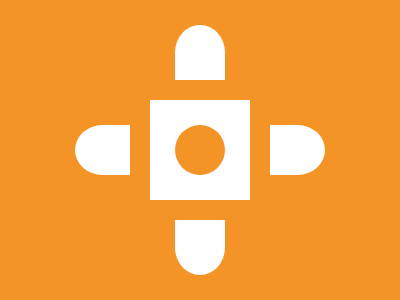

Give the HTML and CSS whose rendering is this image.

<body bgcolor=F59426><div id=b><div id=a><div id=c><div id=d><div id=e><div id=f>
<style>
  #a {
    width: 50;
    height: 50;
    border-radius: 50px;
    position: fixed;
    top: 125;
    left: 175;
    background: #F59426;
  }
  #b {
    width: 100;
    height: 100;
    background: #FFFFFF;
    position: fixed;
    top: 100;
    left: 150;
  }
  #c{
    height: 55px;
    position: fixed;
    width: 50px;
    background: #FFFFFF;
    border-radius: 0% 0% 50% 50% / 0 0 50% 50%;
    top: 220;
    left: 175;
  }
  #d{
    height: 55px;
    position: fixed;
    width: 50px;
    background: #FFFFFF;
    border-radius: 50% 50% 0 0 / 50% 50% 0 0;
    top: 25;
    left: 175;
  }
  #e{
    height: 50px;
    position: fixed;
    width: 55px;
    background: #FFFFFF;
    border-radius: 50% 0 0 50% / 50% 0 0 50%;
    top: 125;
    left: 75;
  }
  #f{
    height: 50px;
    position: fixed;
    width: 55px;
    background: #FFFFFF;
    border-radius: 0 50% 50% 0 / 0 50% 50% 0;
    top: 125;
    left: 270;
  }